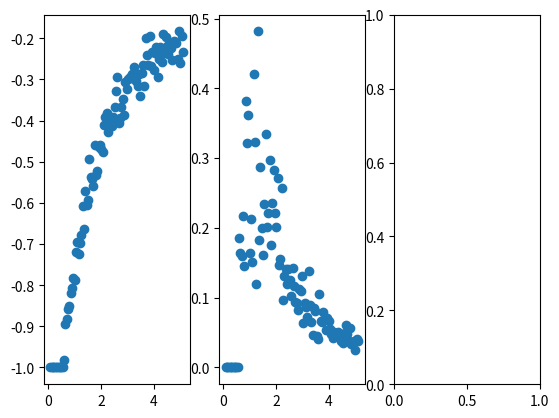

Reproduce this figure in Python.
import numpy as np
import matplotlib.pyplot as plt
rng = np.random.default_rng()

def energy(state,n):
  energy = 0
  for i in range(0,n):
    energy += state[i] * state[(i + 1) % n]
  return -energy

def magnetization(state):
    return np.sum(state)

def transition_probability(delta_energy,n,T):
    return np.min([1, np.exp(-delta_energy/T)])

def metropolis(n):
    temp_array = np.linspace(0.1, 5.1, 100)[::-1]
    energy_array = []
    energy_array_squared = []
    magnetization_array = [] 
    
    ising_start_state = np.random.choice([-1,1], size=n)
    
    state = ising_start_state
    for T in temp_array:
        temp_energy_array = []
        for i in range(0, 1000):
            index_to_flip = rng.integers(n)
            new_state = state.copy()
            new_state[index_to_flip] = -new_state[index_to_flip]

            #starting_state_energy = energy(state, n) 
            #new_state_energy = energy(new_state, n)
            
            i_left = (index_to_flip - 1) % n
            i_right = (index_to_flip + 1) % n
            delta_energy = 2 * state[index_to_flip] * (state[i_left] + state[i_right])
            probability = transition_probability(delta_energy, n, T) 
            
            accept = rng.random() < probability
            if accept: 
                state = new_state
            temp_energy_array.append(energy(state,n)/n)
        
        temp_energy_array_np = np.array(temp_energy_array)
        energy_array.append(np.mean(temp_energy_array_np))
        energy_array_squared.append((np.mean(temp_energy_array_np**2)))
        magnetization_array.append(magnetization(state))

    return temp_array, energy_array, energy_array_squared, magnetization_array

def main():
    N = 50
    temp_array, energy_array, energy_array_squared, magnetization_array = metropolis(N)
  
    energy_array_np = np.array(energy_array)
    energy_array_squared_np = np.array(energy_array_squared)
    specific_heat_array = N*(energy_array_squared_np - energy_array_np**2)/(temp_array**2)
    fig, ax = plt.subplots(1,3)
    ax[0].plot(temp_array, energy_array, 'o')
    ax[1].plot(temp_array, specific_heat_array, 'o')
    plt.show()

main()



        
